3-way image classification set "balanced_dataset" from GitHub (kill136/visiondectect); label vocabulary: ink accumulation, ink break, normal.

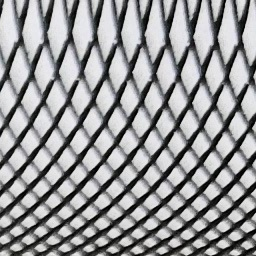
Label: normal

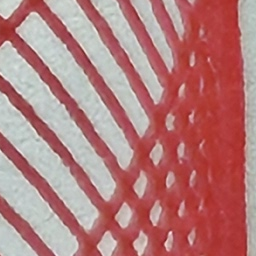
Label: ink break

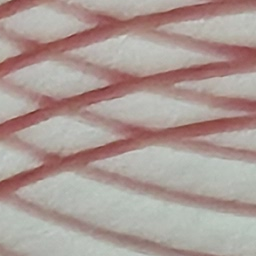
Label: normal

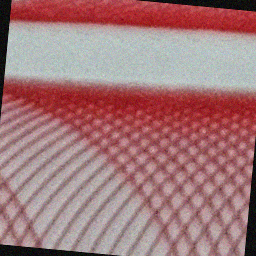
Label: ink break

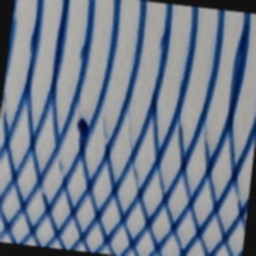
Label: ink accumulation

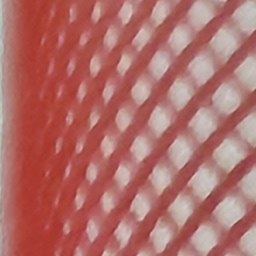
Label: normal
